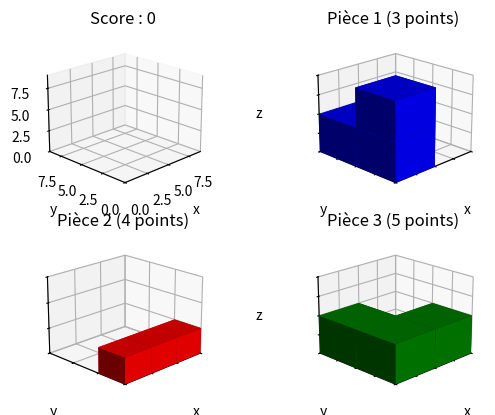

Reproduce this figure in Python. (Note: this script raises an exception after producing the figure.)
import numpy as np
from matplotlib import pyplot as plt
from random import randint

couleurs = ["b","r","g","y","m","c"]

def afficher_3D(taille_x,taille_y,taille_z,terrain,sac,score) :
    plt.ion()
    fig, axes = plt.subplots(2, 2,subplot_kw={'projection': '3d'})
    for k in range(len(terrain)) : # Terrain
        for cube in terrain[k][0] :
            X, Z = np.meshgrid(np.linspace(cube[0] + terrain[k][3][0] , cube[0]+1 + terrain[k][3][0], 2), np.linspace(cube[2]+ terrain[k][3][2], cube[2]+1+ terrain[k][3][2] , 2))
            Y = np.linspace(cube[1]+ terrain[k][3][1], cube[1]+ terrain[k][3][1], 2)
            axes[0][0].plot_surface(X, Y, Z,color=terrain[k][1])
            X, Z = np.meshgrid(np.linspace(cube[0]+ terrain[k][3][0] , cube[0]+1+ terrain[k][3][0], 2), np.linspace(cube[2]+ terrain[k][3][2], cube[2]+1 + terrain[k][3][2], 2))
            Y = np.linspace(cube[1]+1+ terrain[k][3][1], cube[1]+1+ terrain[k][3][1], 2)
            axes[0][0].plot_surface(X, Y, Z,color=terrain[k][1])
            Y, Z = np.meshgrid(np.linspace(cube[1] + terrain[k][3][1], cube[1]+1+ terrain[k][3][1] , 2), np.linspace(cube[2]+ terrain[k][3][2], cube[2]+1 + terrain[k][3][2], 2))
            X = np.linspace(cube[0]+ terrain[k][3][0], cube[0]+ terrain[k][3][0], 2)
            axes[0][0].plot_surface(X, Y, Z,color=terrain[k][1])
            Y, Z = np.meshgrid(np.linspace(cube[1] + terrain[k][3][1], cube[1]+1+ terrain[k][3][1] , 2), np.linspace(cube[2]+ terrain[k][3][2], cube[2]+1 + terrain[k][3][2], 2))
            X = np.linspace(cube[0]+1+ terrain[k][3][0], cube[0]+1+ terrain[k][3][0], 2)
            axes[0][0].plot_surface(X, Y, Z,color=terrain[k][1])
            X, Y = np.meshgrid(np.linspace(cube[0] + terrain[k][3][0], cube[0]+1 + terrain[k][3][0], 2), np.linspace(cube[1]+ terrain[k][3][1], cube[1]+1 + terrain[k][3][1], 2))
            Z = np.zeros(np.shape(X)) + cube[2] + terrain[k][3][2] 
            axes[0][0].plot_surface(X, Y, Z,color=terrain[k][1])
            X, Y = np.meshgrid(np.linspace(cube[0]+ terrain[k][3][0] , cube[0]+1 + terrain[k][3][0], 2), np.linspace(cube[1]+ terrain[k][3][1], cube[1]+1 + terrain[k][3][1], 2))
            Z = np.zeros(np.shape(X)) + cube[2] + 1 + terrain[k][3][2]
            axes[0][0].plot_surface(X, Y, Z,color=terrain[k][1])
    axes[0][0].set_xlim(0, taille_x)
    axes[0][0].set_ylim(0, taille_y)
    axes[0][0].set_zlim(0, taille_z)
    axes[0][0].title.set_text("Score : "+str(score))
    axes[0][0].set_xlabel('x')
    axes[0][0].set_ylabel('y')
    axes[0][0].set_zlabel('z')
    axes[0][0].view_init(elev=20, azim=-135)
    for k in range(len(sac)) : # Sac de taille 3
        if k == 0 :
            k1 , k2 = 0 , 1
        elif k == 1 :
            k1 , k2 = 1 , 0
        elif k == 2 :
            k1 , k2 = 1 , 1
        for cube in sac[k][0] :
            X, Z = np.meshgrid(np.linspace(cube[0] , cube[0]+1 , 2), np.linspace(cube[2], cube[2]+1 , 2))
            Y = np.linspace(cube[1], cube[1], 2)
            axes[k1][k2].plot_surface(X, Y, Z,color=sac[k][1])
            X, Z = np.meshgrid(np.linspace(cube[0] , cube[0]+1 , 2), np.linspace(cube[2], cube[2]+1 , 2))
            Y = np.linspace(cube[1]+1, cube[1]+1, 2)
            axes[k1][k2].plot_surface(X, Y, Z,color=sac[k][1])
            Y, Z = np.meshgrid(np.linspace(cube[1] , cube[1]+1 , 2), np.linspace(cube[2], cube[2]+1 , 2))
            X = np.linspace(cube[0], cube[0], 2)
            axes[k1][k2].plot_surface(X, Y, Z,color=sac[k][1])
            Y, Z = np.meshgrid(np.linspace(cube[1] , cube[1]+1 , 2), np.linspace(cube[2], cube[2]+1 , 2))
            X = np.linspace(cube[0]+1, cube[0]+1, 2)
            axes[k1][k2].plot_surface(X, Y, Z,color=sac[k][1])
            X, Y = np.meshgrid(np.linspace(cube[0] , cube[0]+1 , 2), np.linspace(cube[1], cube[1]+1 , 2))
            Z = np.zeros(np.shape(X)) + cube[2]
            axes[k1][k2].plot_surface(X, Y, Z,color=sac[k][1])
            X, Y = np.meshgrid(np.linspace(cube[0] , cube[0]+1 , 2), np.linspace(cube[1], cube[1]+1 , 2))
            Z = np.zeros(np.shape(X)) + cube[2] + 1 
            axes[k1][k2].plot_surface(X, Y, Z,color=sac[k][1])
            maximum = dimension_max(sac[k]) + 1
            axes[k1][k2].set_xlim(0, maximum)
            axes[k1][k2].set_ylim(0, maximum)
            axes[k1][k2].set_zlim(0, maximum)
        axes[k1][k2].title.set_text("Pièce "+str(k+1)+" ("+str(sac[k][2])+" points)")
        axes[k1][k2].set_xticklabels([])
        axes[k1][k2].set_yticklabels([])
        axes[k1][k2].set_zticklabels([])
        axes[k1][k2].set_xlabel('x')
        axes[k1][k2].set_ylabel('y')
        axes[k1][k2].set_zlabel('z')
        axes[k1][k2].view_init(elev=20, azim=-135)
    plt.show()
    return

def créer_pièce_aléatoire(taille_pièce,compteur_couleur,gamme_score) :
    pièce = [(0,0,0)]
    while len(pièce) < taille_pièce :
        départ , direction = randint(0,len(pièce)-1) , randint(0,2)
        if direction == 0 and (pièce[départ][0]+1,pièce[départ][1],pièce[départ][2]) not in pièce :
            pièce.append((pièce[départ][0]+1,pièce[départ][1],pièce[départ][2]))
        elif direction == 1 and (pièce[départ][0],pièce[départ][1]+1,pièce[départ][2]) not in pièce :
            pièce.append((pièce[départ][0],pièce[départ][1]+1,pièce[départ][2]))
        elif direction == 2 and (pièce[départ][0],pièce[départ][1],pièce[départ][2]+1) not in pièce :
            pièce.append((pièce[départ][0],pièce[départ][1],pièce[départ][2]+1))
    pièce.sort()
    while pièce[0][0] != 0 :
        for i in range(len(pièce)) :
            pièce[i] = (pièce[i][0]-1,pièce[i][1],pièce[i][2])
    while pièce[0][1] != 0 :
        for i in range(len(pièce)) :
            pièce[i] = (pièce[i][0],pièce[i][1]-1,pièce[i][2])
    while pièce[0][2] != 0 :
        for i in range(len(pièce)) :
            pièce[i] = (pièce[i][0],pièce[i][1],pièce[i][2]-1)
    if compteur_couleur == len(couleurs) :
        compteur_couleur = 0
    pièce = (pièce,couleurs[compteur_couleur],gamme_score[randint(0,len(gamme_score)-1)],(0,0,0))
    compteur_couleur += 1
    return pièce , compteur_couleur

def est_plaçable(terrain,pièce,x,y,z) :
    for cube in pièce[0] :
        for k in range(len(terrain)) :
            for cube_terrain in terrain[k][0] :
                if (cube[0]+x,cube[1]+y,cube[2]+z) == (cube_terrain[0]+terrain[k][3][0],cube_terrain[1]+terrain[k][3][1],cube_terrain[2]+terrain[k][3][2]) :
                    return False
    return True

def placer(terrain,pièce,x,y,z) :
    pièce = (pièce[0],pièce[1],pièce[2],(x,y,z))
    terrain.append(pièce)
    return

def dimension_max(pièce) :
    maximum = 0
    for cube in pièce[0] :
        if cube[0] > maximum :
            maximum = cube[0]
        if cube[1] > maximum :
            maximum = cube[1]
        if cube[2] > maximum :
            maximum = cube[2]
    return maximum 

def main(taille_x,taille_y,taille_z,taille_pièce,gamme_score,proportion_obstacle) :
    terrain , sac , score , compteur_couleur = [] , [] , 0 , 0
    for _ in range(3) :
        pièce , compteur_couleur = créer_pièce_aléatoire(taille_pièce,compteur_couleur,gamme_score)
        sac.append(pièce)
    for i in range(taille_x) :
        for j in range(taille_y) :
            for k in range(taille_z) :
                if randint(0,100) < proportion_obstacle*100 :
                    pièce = ([(0,0,0)],"k",0,(0,0,0))
                    placer(terrain,pièce,i,j,k)
    while True :
        afficher_3D(taille_x,taille_y,taille_z,terrain,sac,score)
        choix = int(input("- 1 pour placer une pièce\n- 2 pour déplacer une pièce\n- 3 pour quitter\nChoix : "))
        while choix not in [1,2,3] :
            choix = int(input("Saisie incorrecte, veuillez réessayer : "))
        if choix == 1 : # Placer
            choix = int(input("Choisissez une pièce à placer depuis le sac (1,3): "))
            while choix not in range(1,len(sac)+1) :
                choix = int(input("Saisie incorrecte, veuillez réessayer : "))
            # Rotation en 3 dimensions
            x = int(input("Choisissez x (0,"+str(taille_x-1)+"): "))
            while x not in range(taille_x) :
                x = int(input("Saisie incorrecte, veuillez réessayer : "))
            y = int(input("Choisissez y (0,"+str(taille_y-1)+"): "))
            while y not in range(taille_y) :
                y = int(input("Saisie incorrecte, veuillez réessayer : "))
            z = int(input("Choisissez z (0,"+str(taille_z-1)+"): "))
            while z not in range(taille_z) :
                z = int(input("Saisie incorrecte, veuillez réessayer : "))
            if est_plaçable(terrain,sac[choix-1],x,y,z) :
                placer(terrain,sac[choix-1],x,y,z)
                score += sac.pop(choix-1)[2]
                pièce_à_ajouter , compteur_couleur = créer_pièce_aléatoire(taille_pièce,compteur_couleur,gamme_score)
                sac.append(pièce_à_ajouter)
            else :
                print("Impossible de placer la pièce ici.")
        elif choix == 2 : # Déplacer
            choix = int(input("Choisissez une pièce à déplacer depuis le terrain (1,"+str(len(terrain))+"): "))
            while choix not in range(1,len(terrain)+1) :
                choix = int(input("Saisie incorrecte, veuillez réessayer : "))
            # Rotation en 3 dimensions
            x = int(input("Choisissez x (0,"+str(taille_x-1)+"): "))
            while x not in range(taille_x) :
                x = int(input("Saisie incorrecte, veuillez réessayer : "))
            y = int(input("Choisissez y (0,"+str(taille_y-1)+"): "))
            while y not in range(taille_y) :
                y = int(input("Saisie incorrecte, veuillez réessayer : "))
            z = int(input("Choisissez z (0,"+str(taille_z-1)+"): "))
            while z not in range(taille_z) :
                z = int(input("Saisie incorrecte, veuillez réessayer : "))
            pièce_à_déplacer = terrain.pop(choix-1)
            if est_plaçable(terrain,pièce_à_déplacer,x,y,z) :
                placer(terrain,pièce_à_déplacer,x,y,z)
            else :
                print("Impossible de placer la pièce ici.")
                # Ajouter en laissant la liste triée ?
                terrain.append(pièce_à_déplacer)
        elif choix == 3 : # Quitter
            print("Score final : "+str(score))
            break
        plt.close()
    return

taille_x , taille_y , taille_z , taille_pièce , gamme_score , proportion_obstacle = 9 , 9 , 9 , 3 , [1,2,3,4,5] , 0
          


# Paramètres du jeu

# - taille_x : taille du terrain en x
# - taille_y : taille du terrain en y
# - taille_z : taille du terrain en z
# - taille_pièce : taille des pièces
# - gamme_score : liste des scores possibles pour une pièce
# - proportion_obstacle : proportion d'obstacles sur le terrain

main(taille_x,taille_y,taille_z,taille_pièce,gamme_score,proportion_obstacle)